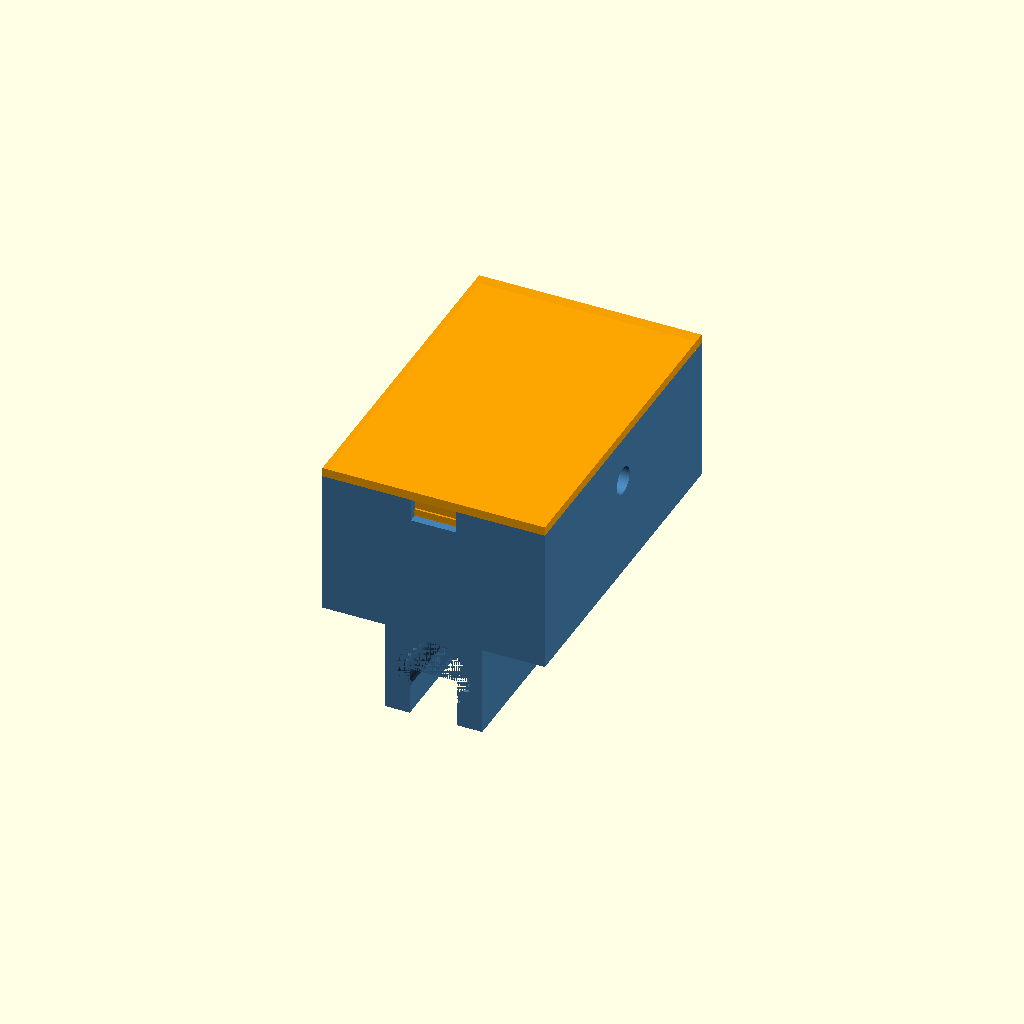
Cell 1 — every parameter at its default value.
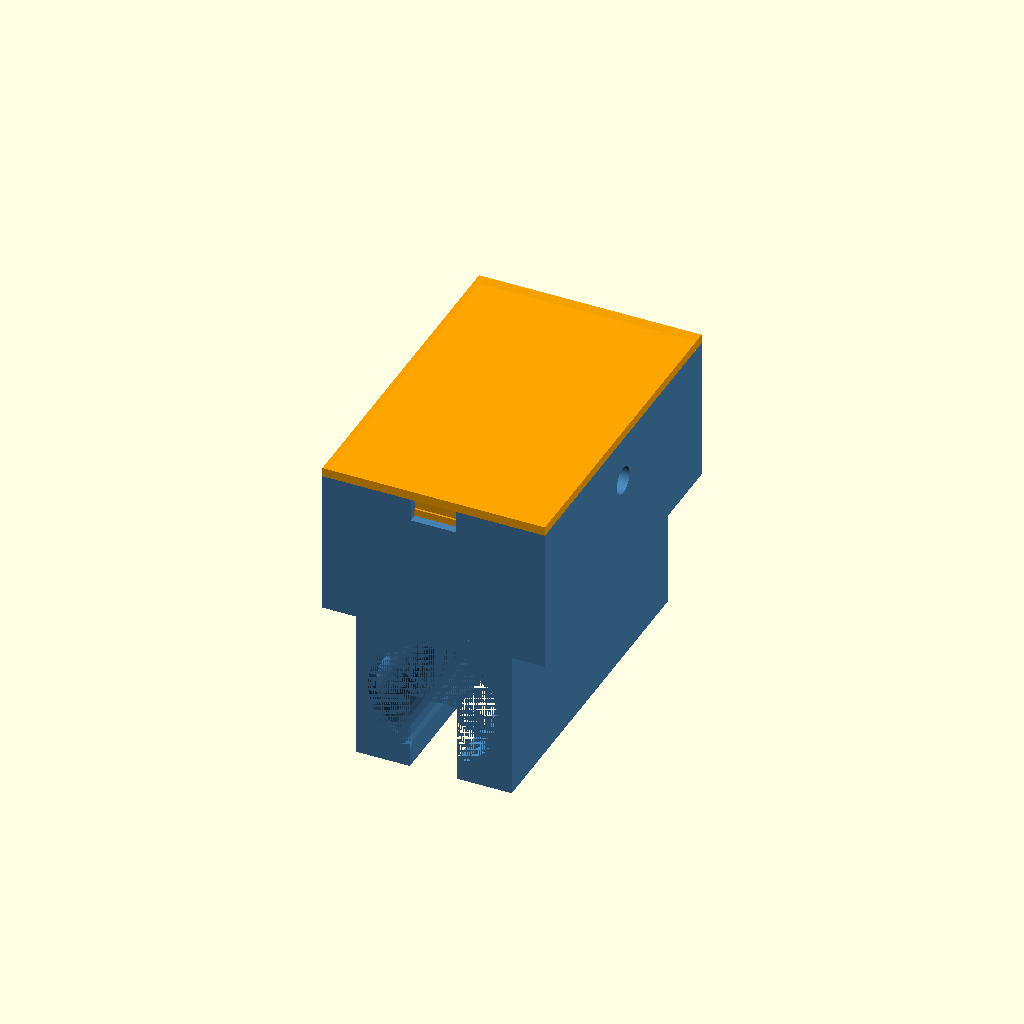
Cell 2 — shaft_d set to 26, the other parameters unchanged.
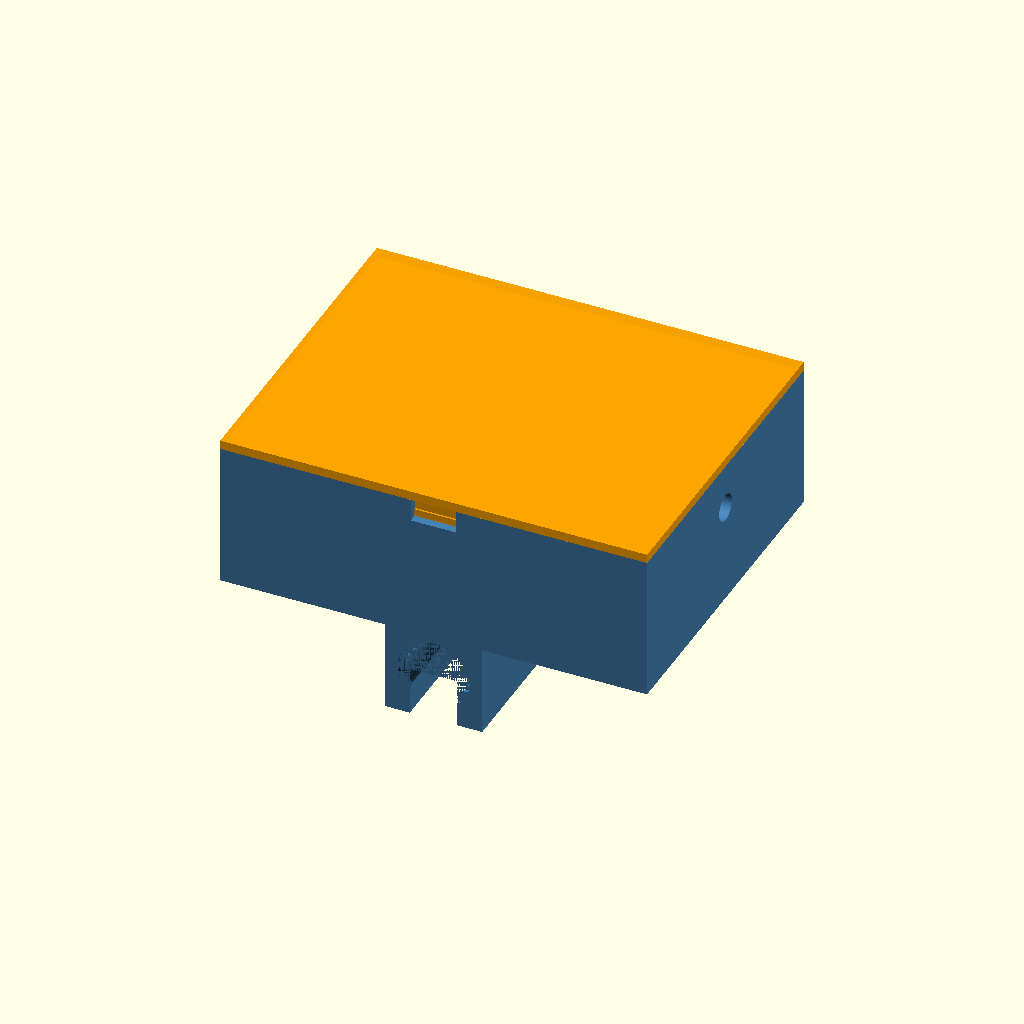
Cell 3 — box_x set to 90, the other parameters unchanged.
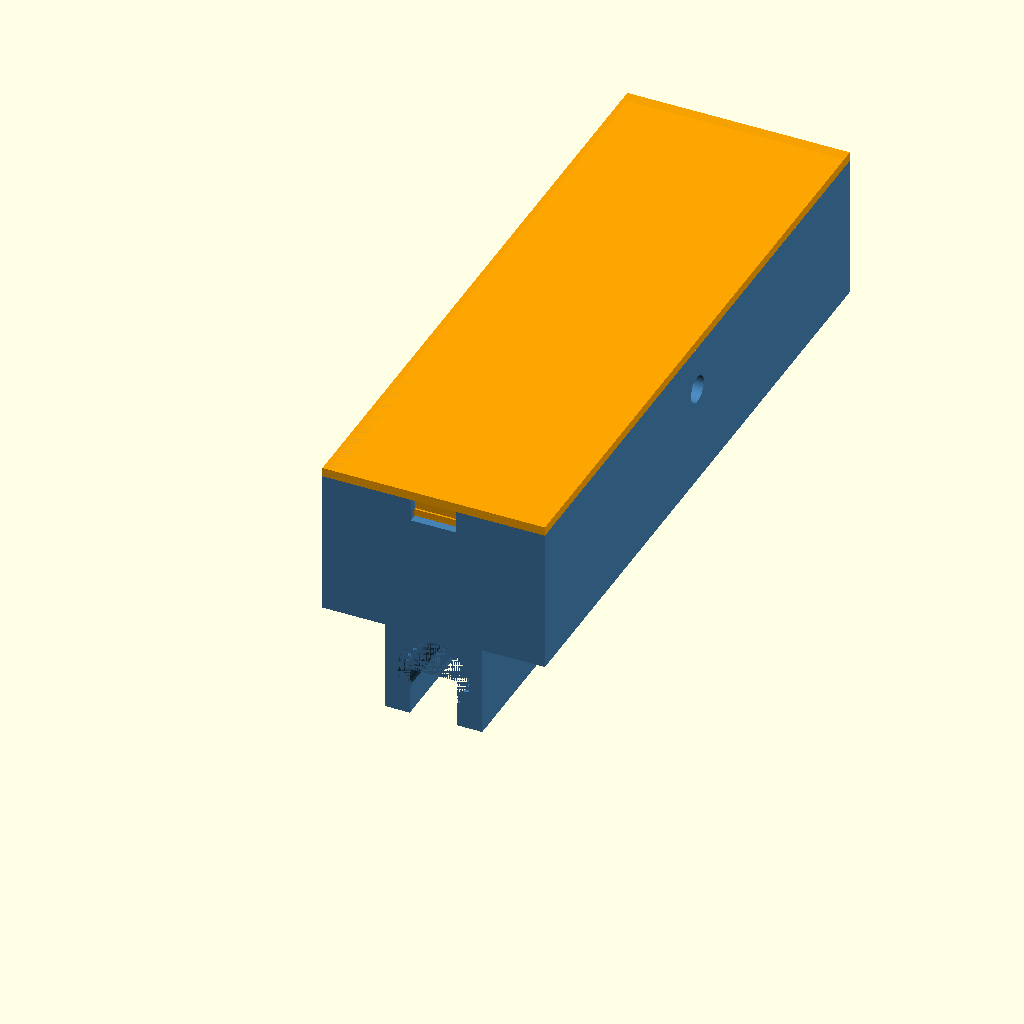
Cell 4: the same model with box_y = 140.
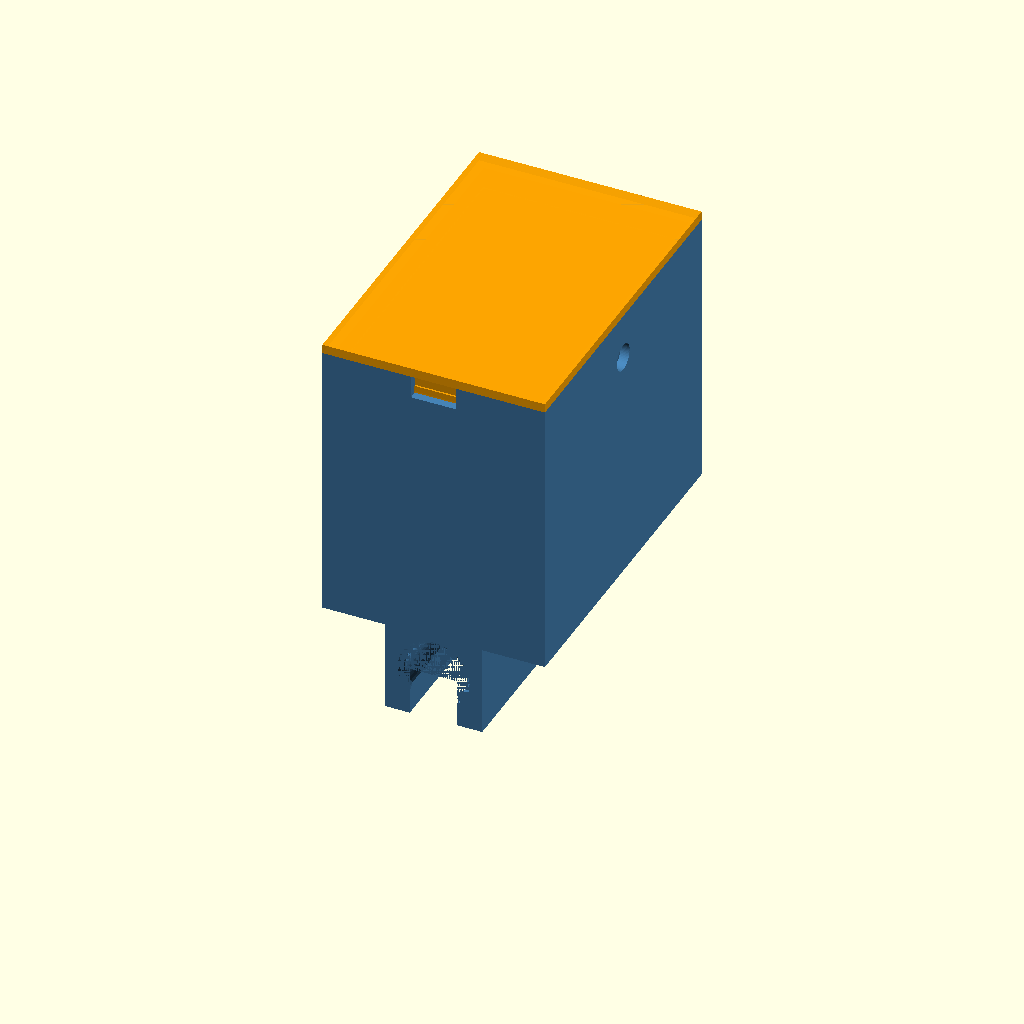
Cell 5: box_z = 60 (everything else at default).
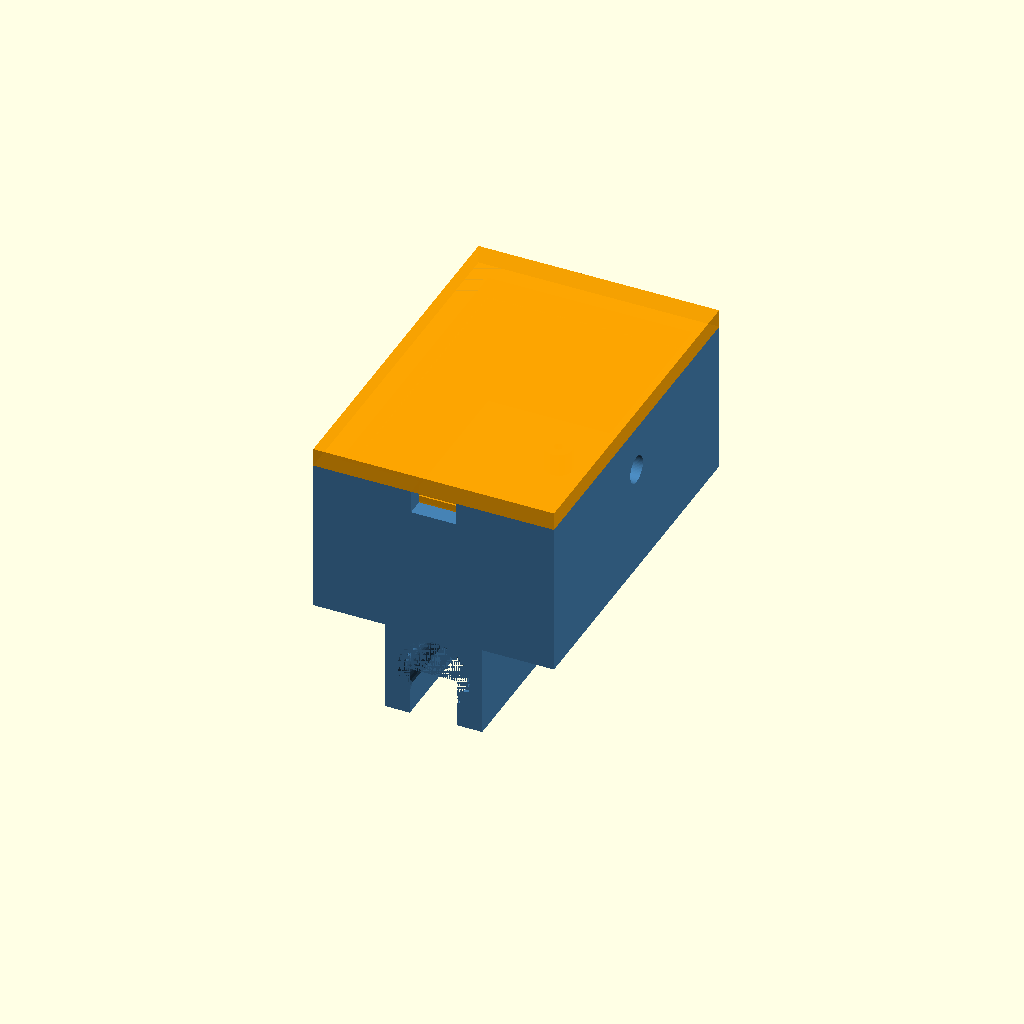
Cell 6: wall = 4 (everything else at default).
All cells are drawn from one camera (rotation 55°, 0°, 25°, orthographic, colour scheme Cornfield), so only the parameter changes between them.
The OpenSCAD source (hardware/enclosure.scad):
// Swing Monitor - shaft-mount enclosure
// Parametric OpenSCAD model driven by hardware/encloser.md
//
// Design (see chat / README for full rationale):
//  - Two-piece shell: "base" (5 closed sides, open top) + flat "lid"
//    that snaps into the open top via a thin flexible lip with a
//    perimeter bead, which pops into a matching groove in the cavity
//    wall - same thin-wall-interference idea as the shaft clip below,
//    just applied as a rectangular loop instead of a circular one.
//  - A pry notch is cut into one end of the base's rim so there's
//    somewhere to get a fingernail/thin tool under the lid to release
//    the bead and lift it off (it clicks shut positively, so a flush
//    friction-only seam would be very hard to open).
//  - A solid rectangular ring is fused to the underside of the base,
//    bored through with a circular hole for the shaft plus a straight
//    capture slot connecting the bore to the outside (gap facing
//    down). It's installed by clipping it sideways onto the shaft at
//    a point where the shaft is already narrower than the slot (no
//    flexing needed to get it on), then sliding it up the taper until
//    the bore wedges tight at the 13mm mounting point. Because the
//    slot width sits between "narrow enough to clip on" and "too
//    narrow to slip back off at 13mm", it self-retains without ever
//    needing to flex - so the ring can be fully rigid.
//    (v1 used a thin C-clip that snapped on radially by flexing open
//    over the full 13mm - it cracked in testing: PLA has very low
//    elongation at break, and the clip also put a sharp stress-riser
//    right at the weakest print-adhesion seam. v2 tried a fully closed
//    sliding sleeve, but that can't get past a fixed/epoxied clubhead.
//    This version avoids both problems - no flex, and installs without
//    removing the head.)
//  - slot_w = 10.5mm: measured shaft diameter at the clip-on point is
//    ~9mm, so this gives ~1.5mm clearance to clip on without force
//    (also covers FDM holes typically printing a touch undersized),
//    while staying 2.5mm under shaft_d (13mm) so the ring can't slip
//    sideways back off once slid up to the mount point. If the fit
//    feels wrong either way after printing, it's a one-line tweak.
//  - Case Y axis runs parallel to the shaft (per encloser.md: "Y axis
//    of the PCB should point up the shaft").
//
// Assumptions made beyond encloser.md (flagged in chat - revisit after
// a test fit):
//  - encloser.md's PCB+battery box (45 x 70 x 30) is treated as the
//    required INTERNAL cavity, not an outer envelope.
//  - 2mm shell walls, 1.2mm lid-lip walls (thin enough to flex for a
//    PLA snap-fit - the lid still relies on flexing, unlike the sleeve).
//  - Sleeve bore is sized shaft_d + slide_clearance for an easy slide
//    fit; nothing here guarantees it stops/grips exactly at the 13mm
//    point without knowing the real taper profile, so plan on a wrap
//    of grip tape over the sleeve's top edge (traps it from sliding
//    further up) and/or a dab of glue for final retention.
//  - PCB (veroboard, screwed through a flange) sits on two 5mm-tall
//    bosses with blind M2.5 self-tap pilot holes rather than one
//    continuous ledge - same holding strength for a 2-point mount,
//    less material/print time. boss_pos below is a PLACEHOLDER
//    (centered in X, guessed spacing in Y) - it has not been checked
//    against your actual flange hole positions, update it to match
//    before printing for real.
//  - Bead/groove sizes on the lid are a first-pass guess at PLA's
//    flex - print and test; loosen (reduce bead_h) if it's too tight
//    to open, tighten if it doesn't hold.

$fn = 64;

// ---- tunable parameters ----
shaft_d      = 13;    // shaft diameter at the mount point (mm)
box_x        = 45;    // internal cavity width  (X)
box_y        = 70;    // internal cavity length (Y) - parallel to shaft
box_z        = 30;    // internal cavity height (Z)
wall         = 2;     // shell wall thickness (mm)
slide_clear  = 0.4;   // sleeve bore clearance over shaft_d, for sliding on (mm)
sleeve_wall  = 4;     // sleeve wall thickness - rigid, no flex needed (mm)
sleeve_chamfer = 1.2; // lead-in chamfer at the sleeve's ends (mm)
sleeve_overlap = 1.5; // how far the sleeve's top face sits inside the
                       // base's bottom slab (0..wall), for a solid weld
slot_w       = 10.5;  // capture-slot width (mm) - see note above:
                       // shaft-diameter-at-clip-on-point < slot_w < shaft_d
lip_h        = 5;     // lid lip depth (mm)
lip_wall     = 1.2;   // lid lip wall thickness (thin, so it can flex)
lid_clear    = 0.2;   // nominal lid-to-cavity fit clearance per side (mm)
bead_h       = 0.4;   // snap-bead radial projection beyond the lip (mm)
bead_band    = 1.6;   // height of the bead / matching groove band (mm)
groove_clear = 0.15;  // extra clearance in the groove vs the bead (mm)
notch_w      = 10;    // pry-notch width, cut into the rim at y=0 (mm)
notch_d      = 5;     // pry-notch depth, down from the rim (mm)
boss_h       = 5;     // PCB standoff boss height, off the cavity floor (mm)
boss_od      = 6;     // boss outer diameter (mm)
pilot_d      = 2.0;   // pilot hole diameter for a self-tapping M2.5 (mm)
pilot_depth  = 4.5;   // blind pilot hole depth from the boss top (mm)
// PLACEHOLDER positions (x, y) in cavity-local coords: x=0 is the
// cavity centreline, y=0..box_y runs the cavity's length - MUST be
// updated to match your veroboard flange's real hole spacing
boss_pos     = [[0, 15], [0, 55]];

// on/off switch hole - straight through-hole in the +X long wall,
// for a panel-mount toggle/rocker switch (6mm is a common bushing
// size for these - check it matches whatever switch you buy, and
// that its bushing is rated for a ~2mm panel, i.e. the wall thickness)
hole_d       = 6;     // hole diameter (mm)
hole_below_lip = 5;   // "5mm lower than the ledge for the lid" - measured
                       // from the BOTTOM of the lid's lip (z = box_z+wall-lip_h),
                       // not the rim itself, since the rim sits right in the
                       // snap-groove band and a hole there would weaken it

// ---- derived ----
out_x      = box_x + 2*wall;
out_y      = box_y + 2*wall;
sleeve_id  = shaft_d + slide_clear;
sleeve_od  = sleeve_id + 2*sleeve_wall;
lip_ox     = box_x - 2*lid_clear;               // lip outer footprint
lip_oy     = box_y - 2*lid_clear;
lip_ix     = lip_ox - 2*lip_wall;                // lip inner (hollow) footprint
lip_iy     = lip_oy - 2*lip_wall;
groove_x   = lip_ox + 2*bead_h + 2*groove_clear; // groove cut footprint
groove_y   = lip_oy + 2*bead_h + 2*groove_clear;

module shaft_sleeve() {
    // rigid block: circular bore for the shaft, plus a straight
    // capture slot (constant width slot_w) connecting the bore to the
    // outside at the bottom, so the shaft clips in sideways rather
    // than needing to be threaded through an end
    z_center = sleeve_overlap - sleeve_od/2;
    translate([0, 0, z_center]) {
        difference() {
            translate([-sleeve_od/2, 0, -sleeve_od/2])
                cube([sleeve_od, out_y, sleeve_od]);
            rotate([-90, 0, 0])
                cylinder(d = sleeve_id, h = out_y + 2, center = false);
            // lead-in chamfers at both ends so it doesn't catch/scrape
            // as it's slid up the shaft's taper, either way round
            rotate([-90, 0, 0])
                cylinder(d1 = sleeve_id + 2*sleeve_chamfer, d2 = sleeve_id,
                         h = sleeve_chamfer);
            translate([0, out_y - sleeve_chamfer, 0])
                rotate([-90, 0, 0])
                    cylinder(d1 = sleeve_id, d2 = sleeve_id + 2*sleeve_chamfer,
                             h = sleeve_chamfer);
            // capture slot - straight channel from the bore's centre
            // (local z=0) down through the block's bottom face
            translate([-slot_w/2, -1, -sleeve_od/2 - 1])
                cube([slot_w, out_y + 2, sleeve_od/2 + 1]);
        }
    }
}

module groove_2d() {
    difference() {
        square([groove_x, groove_y], center = true);
        square([box_x, box_y], center = true);
    }
}

module pry_notch() {
    // through the y=0 end wall, from the rim down by notch_d
    translate([-notch_w/2, -1, box_z + wall - notch_d])
        cube([notch_w, wall + 2, notch_d + 1]);
}

module side_hole() {
    // on/off switch, panel-mounted through the +X long wall, centered
    // along the case length
    hole_z = (box_z + wall - lip_h) - hole_below_lip;
    translate([out_x/2 - wall - 2, wall + box_y/2, hole_z])
        rotate([0, 90, 0])
            cylinder(d = hole_d, h = wall + 4);
}

module base_shell() {
    difference() {
        translate([-out_x/2, 0, 0])
            cube([out_x, out_y, box_z + wall]);
        translate([-box_x/2, wall, wall])
            cube([box_x, box_y, box_z + 1]); // open top
        // groove that the lid's snap-bead pops into once fully seated
        translate([0, wall + box_y/2, wall + box_z - lip_h])
            linear_extrude(height = bead_band)
                groove_2d();
        pry_notch();
        side_hole();
    }
}

module pcb_boss(pos) {
    // solid pillar off the cavity floor with a blind pilot hole from
    // the top - screw drives down through the veroboard flange into it
    translate([pos[0], wall + pos[1], wall])
        difference() {
            cylinder(d = boss_od, h = boss_h);
            translate([0, 0, boss_h - pilot_depth])
                cylinder(d = pilot_d, h = pilot_depth + 1);
        }
}

module pcb_bosses() {
    for (p = boss_pos) pcb_boss(p);
}

module base() {
    union() {
        base_shell();
        shaft_sleeve();
        pcb_bosses();
    }
}

module lip_ring(ox, oy, ix, iy, h) {
    linear_extrude(height = h)
        difference() {
            square([ox, oy], center = true);
            square([ix, iy], center = true);
        }
}

module lid() {
    union() {
        // flat cap - matches the base's outer footprint, rests on the rim
        translate([-out_x/2, 0, 0])
            cube([out_x, out_y, wall]);
        // thin flexible lip - centered on the cavity, drops down into it
        translate([0, wall + box_y/2, -lip_h])
            lip_ring(lip_ox, lip_oy, lip_ix, lip_iy, lip_h);
        // snap bead at the tip (leading edge on insertion) - pops into
        // the base's groove once the lid is fully seated
        translate([0, wall + box_y/2, -lip_h])
            lip_ring(lip_ox + 2*bead_h, lip_oy + 2*bead_h, lip_ix, lip_iy, bead_band);
    }
}

// lid re-oriented flat-side-down for support-free printing
// (its "assembled" pose above has the lip hanging below the cap)
module lid_print_ready() {
    translate([0, 0, wall])
        mirror([0, 0, 1])
            lid();
}

module assembled_preview() {
    color("SteelBlue") base();
    translate([0, 0, box_z + wall])
        color("Orange", 0.9) lid();
}

// ---- render selection ----
// part = "assembled" | "base" | "lid"
part = "assembled";

if (part == "assembled") assembled_preview();
else if (part == "base") base();
else if (part == "lid") lid_print_ready();
Parameter table extracted from the source (name, type, default, range or options):
shaft_d: number, default 13
box_x: number, default 45
box_y: number, default 70
box_z: number, default 30
wall: number, default 2
slide_clear: number, default 0.4
sleeve_wall: number, default 4
sleeve_chamfer: number, default 1.2
sleeve_overlap: number, default 1.5
slot_w: number, default 10.5
lip_h: number, default 5
lip_wall: number, default 1.2
lid_clear: number, default 0.2
bead_h: number, default 0.4
bead_band: number, default 1.6
groove_clear: number, default 0.15
notch_w: number, default 10
notch_d: number, default 5
boss_h: number, default 5
boss_od: number, default 6
pilot_d: number, default 2
pilot_depth: number, default 4.5
hole_d: number, default 6
hole_below_lip: number, default 5
